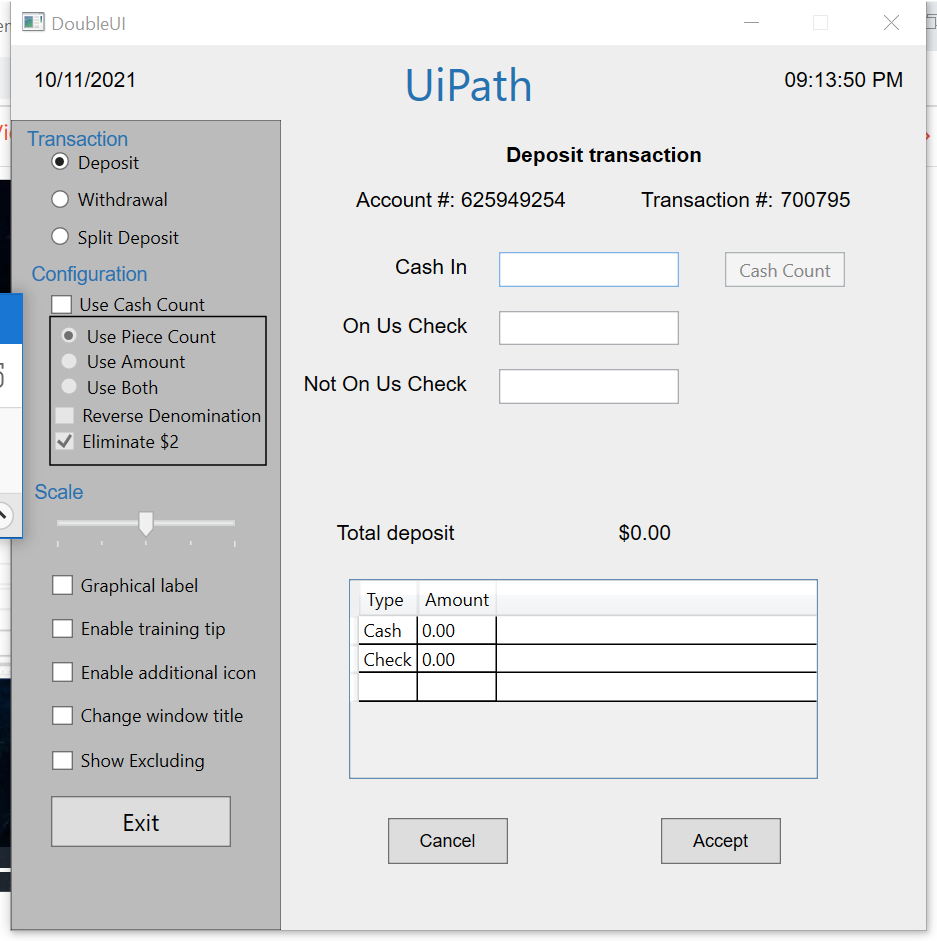
Workflow: SelectorPractice

Step 1: Use Application: DoubleUI on the element in window 'DoubleUI' (doubleui.exe)

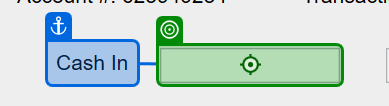
Step 2: type "300" into 'Cash In'

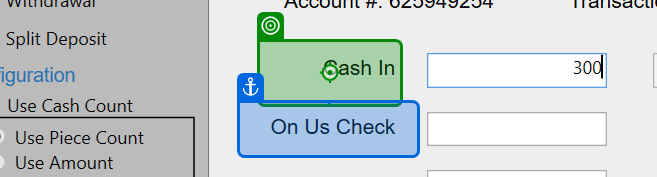
Step 3: hover over 'doubleui.exe DoubleUI'